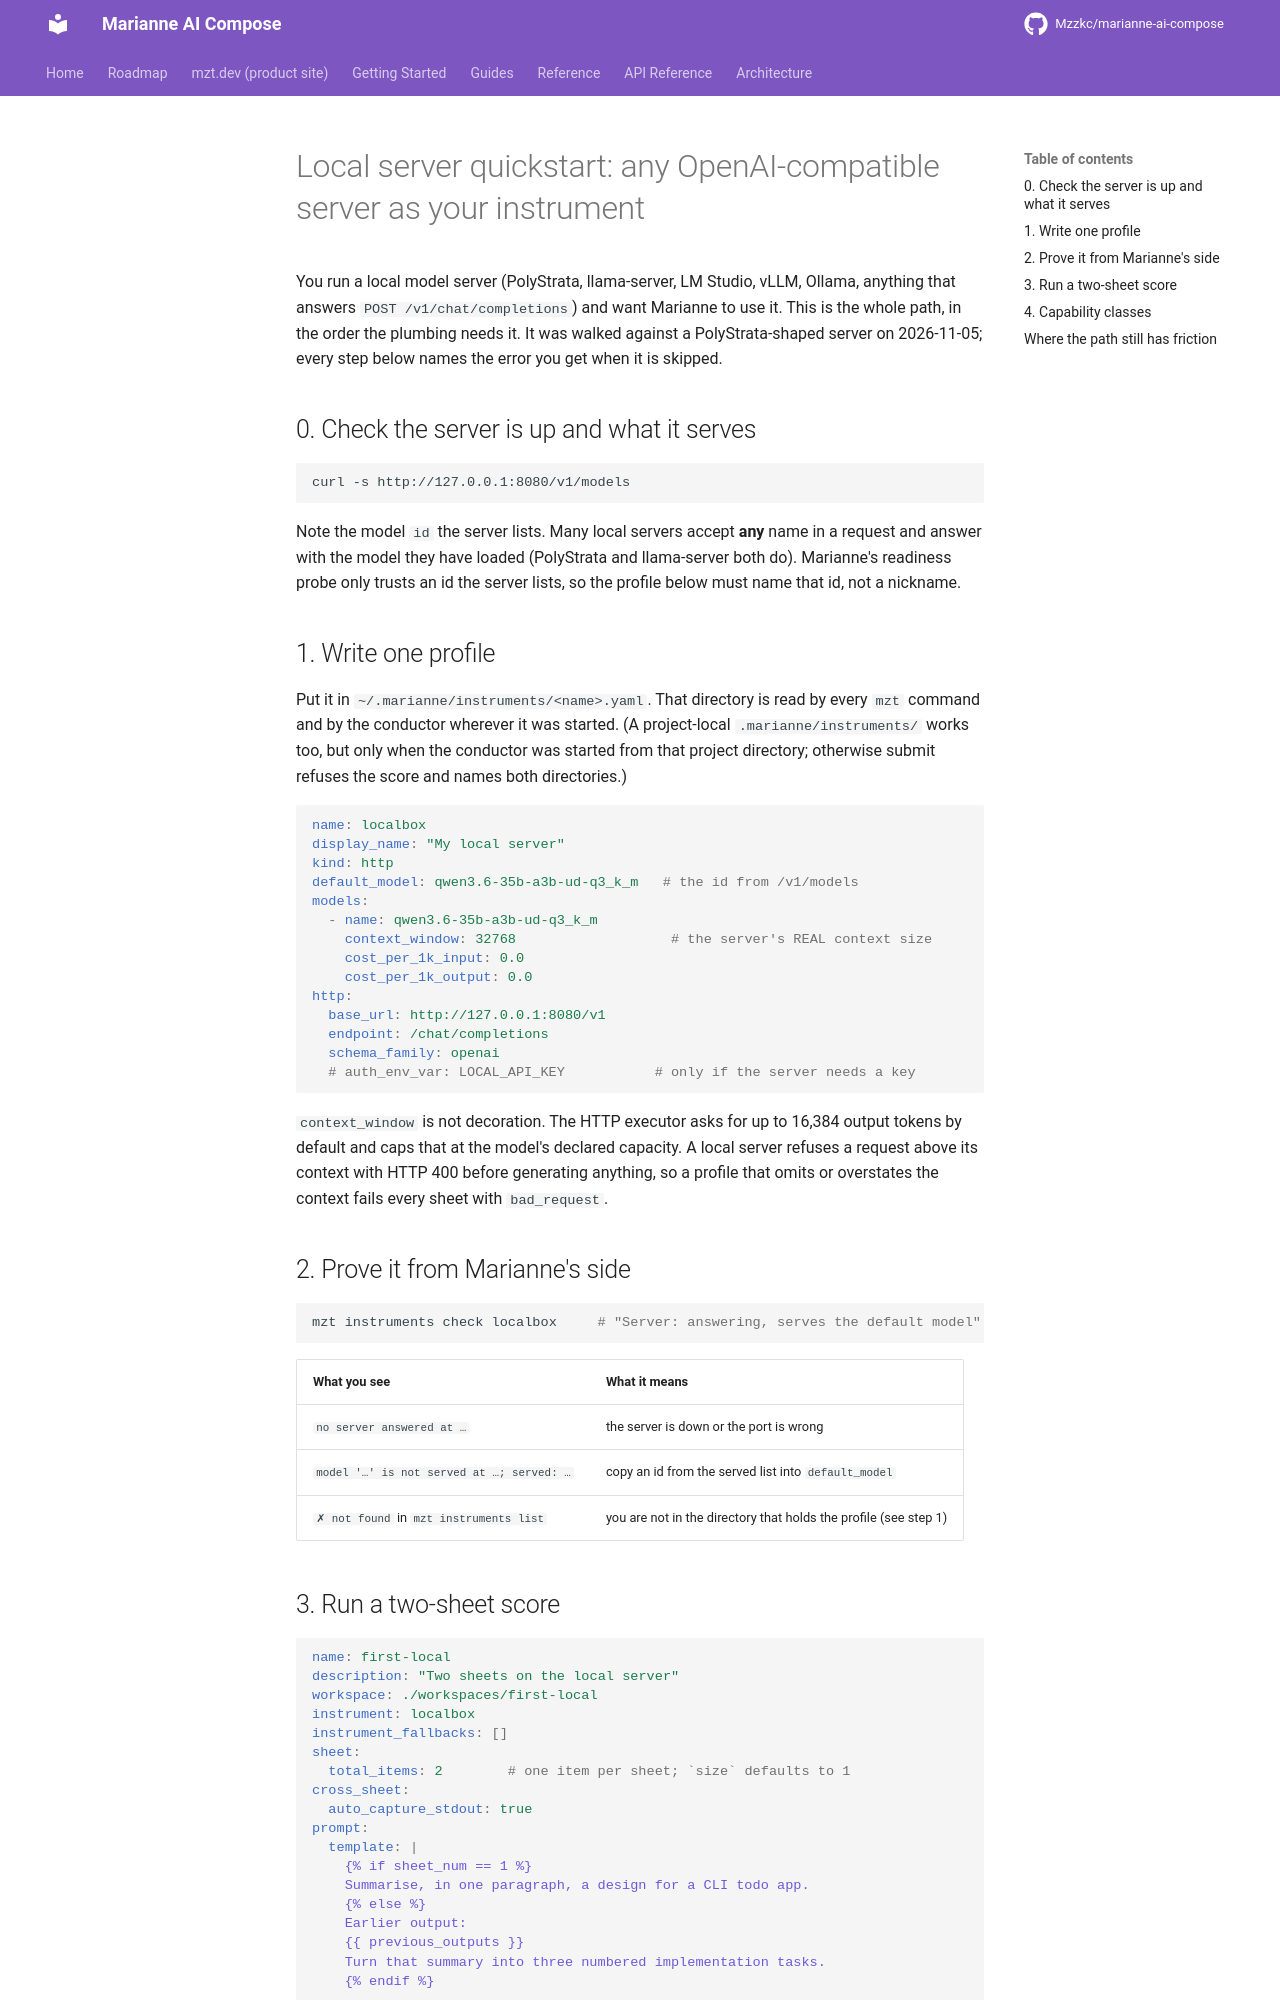

repository: Mzzkc/marianne-ai-compose · page: local-server-quickstart/index.html · generator: mkdocs

# Local server quickstart: any OpenAI-compatible server as your instrument

You run a local model server (PolyStrata, llama-server, LM Studio, vLLM,
Ollama, anything that answers `POST /v1/chat/completions`) and want Marianne
to use it. This is the whole path, in the order the plumbing needs it. It was
walked against a PolyStrata-shaped server on 2026-11-05; every step below
names the error you get when it is skipped.

## 0. Check the server is up and what it serves

```bash
curl -s http://127.0.0.1:8080/v1/models
```

Note the model `id` the server lists. Many local servers accept **any** name
in a request and answer with the model they have loaded (PolyStrata and
llama-server both do). Marianne's readiness probe only trusts an id the
server lists, so the profile below must name that id, not a nickname.

## 1. Write one profile

Put it in `~/.marianne/instruments/<name>.yaml`. That directory is read by
every `mzt` command and by the conductor wherever it was started.
(A project-local `.marianne/instruments/` works too, but only when the
conductor was started from that project directory; otherwise submit refuses
the score and names both directories.)

```yaml
name: localbox
display_name: "My local server"
kind: http
default_model: qwen3.6-35b-a3b-ud-q3_k_m   # the id from /v1/models
models:
  - name: qwen3.6-35b-a3b-ud-q3_k_m
    context_window: 32768                   # the server's REAL context size
    cost_per_1k_input: 0.0
    cost_per_1k_output: 0.0
http:
  base_url: http://127.0.0.1:8080/v1
  endpoint: /chat/completions
  schema_family: openai
  # auth_env_var: LOCAL_API_KEY           # only if the server needs a key
```

`context_window` is not decoration. The HTTP executor asks for up to 16,384
output tokens by default and caps that at the model's declared capacity. A
local server refuses a request above its context with HTTP 400 before
generating anything, so a profile that omits or overstates the context fails
every sheet with `bad_request`.

## 2. Prove it from Marianne's side

```bash
mzt instruments check localbox     # "Server: answering, serves the default model"
```

| What you see | What it means |
|---|---|
| `no server answered at …` | the server is down or the port is wrong |
| `model '…' is not served at …; served: …` | copy an id from the served list into `default_model` |
| `✗ not found` in `mzt instruments list` | you are not in the directory that holds the profile (see step 1) |
